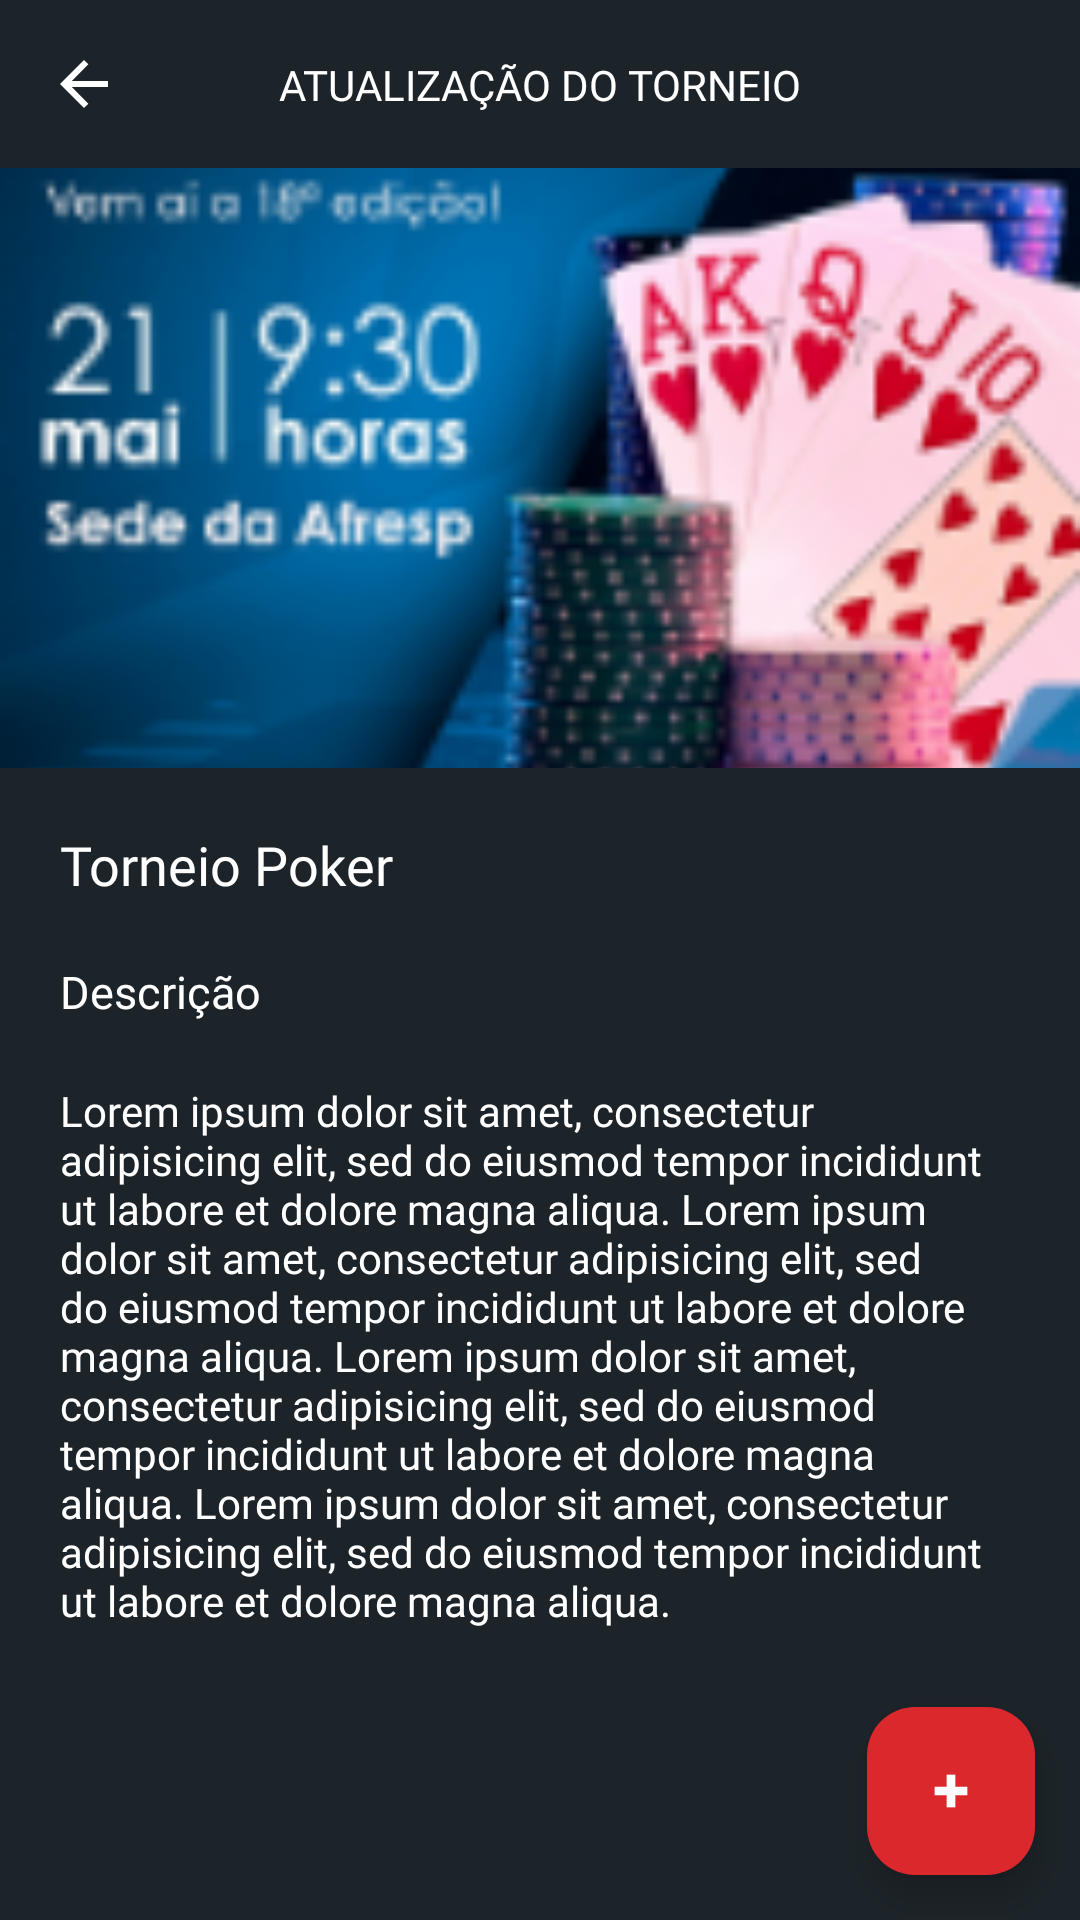

This screen was rendered from an Android layout file. Write that file and the resources it references.
<!-- AndroidManifest.xml: application theme Theme.Poker -->
<!-- res/layout/fragment_detail_update.xml -->
<?xml version="1.0" encoding="utf-8"?>
<layout xmlns:android="http://schemas.android.com/apk/res/android"
    xmlns:app="http://schemas.android.com/apk/res-auto"
    xmlns:tools="http://schemas.android.com/tools">

    <data>

    </data>

    <androidx.constraintlayout.widget.ConstraintLayout
        android:layout_width="match_parent"
        android:layout_height="match_parent"
        tools:context=".ui.fragments.tournament.DetailUpdateFragment">

        <androidx.constraintlayout.widget.ConstraintLayout
            android:id="@+id/constraintLayout"
            android:layout_width="match_parent"
            android:layout_height="wrap_content"
            android:background="@color/background"
            android:orientation="vertical"
            app:layout_constraintEnd_toEndOf="parent"
            app:layout_constraintStart_toStartOf="parent"
            app:layout_constraintTop_toTopOf="parent">

            <ImageView
                android:id="@+id/back"
                android:layout_width="wrap_content"
                android:layout_height="wrap_content"
                android:layout_marginStart="10dp"
                android:layout_marginTop="10dp"
                android:layout_marginBottom="10dp"
                android:paddingHorizontal="10dp"
                android:paddingVertical="10dp"
                android:src="@drawable/ic_left_arrow"
                app:layout_constraintBottom_toBottomOf="parent"
                app:layout_constraintStart_toStartOf="parent"
                app:layout_constraintTop_toTopOf="parent"
                app:tint="@color/white" />

            <TextView
                android:id="@+id/solicitation_details"
                android:layout_width="wrap_content"
                android:layout_height="wrap_content"
                android:fontFamily="@font/poppins_bold"
                android:text="ATUALIZAÇÃO DO TORNEIO"
                android:textColor="@color/white"
                app:layout_constraintBottom_toBottomOf="@+id/back"
                app:layout_constraintEnd_toEndOf="parent"
                app:layout_constraintStart_toStartOf="parent"
                app:layout_constraintTop_toTopOf="@+id/back" />

        </androidx.constraintlayout.widget.ConstraintLayout>

        <androidx.core.widget.NestedScrollView
            android:layout_width="match_parent"
            android:layout_height="0dp"
            android:background="@color/background"
            app:layout_constraintBottom_toTopOf="@+id/constraintLayout2"
            app:layout_constraintEnd_toEndOf="parent"
            app:layout_constraintStart_toStartOf="parent"
            app:layout_constraintTop_toBottomOf="@+id/constraintLayout">

            <androidx.constraintlayout.widget.ConstraintLayout
                android:layout_width="match_parent"
                android:layout_height="wrap_content">

                <ImageView
                    android:id="@+id/imageView2"
                    android:layout_width="match_parent"
                    android:layout_height="200dp"
                    android:contentDescription="Plano de fundo do torneio"
                    android:scaleType="centerCrop"
                    android:src="@drawable/ic_wallpaper"
                    app:layout_constraintEnd_toEndOf="parent"
                    app:layout_constraintStart_toStartOf="parent"
                    app:layout_constraintTop_toTopOf="parent" />

                <TextView
                    android:id="@+id/textView13"
                    android:layout_width="0dp"
                    android:layout_height="wrap_content"
                    android:layout_marginStart="20dp"
                    android:layout_marginTop="20dp"
                    android:layout_marginEnd="20dp"
                    android:fontFamily="@font/poppins_semibold"
                    android:text="Torneio Poker"
                    android:textColor="@color/white"
                    android:textSize="18sp"
                    app:layout_constraintEnd_toStartOf="@+id/textView14"
                    app:layout_constraintStart_toStartOf="parent"
                    app:layout_constraintTop_toBottomOf="@+id/imageView2" />

                <TextView
                    android:id="@+id/textView14"
                    android:layout_width="wrap_content"
                    android:layout_height="wrap_content"
                    android:layout_marginEnd="20dp"
                    android:fontFamily="@font/poppins"
                    android:text="00/00/0000"
                    android:textColor="@color/white"
                    android:visibility="gone"
                    app:layout_constraintBottom_toBottomOf="@+id/textView13"
                    app:layout_constraintEnd_toEndOf="parent"
                    app:layout_constraintTop_toTopOf="@+id/textView13" />

                <TextView
                    android:id="@+id/textView15"
                    android:layout_width="wrap_content"
                    android:layout_height="wrap_content"
                    android:layout_marginStart="20dp"
                    android:layout_marginTop="20dp"
                    android:fontFamily="@font/poppins_bold"
                    android:text="Descrição"
                    android:textColor="@color/white"
                    android:textSize="15sp"
                    app:layout_constraintStart_toStartOf="parent"
                    app:layout_constraintTop_toBottomOf="@+id/textView13" />


                <TextView
                    android:id="@+id/textView18"
                    android:layout_width="0dp"
                    android:layout_height="wrap_content"
                    android:layout_marginStart="20dp"
                    android:layout_marginTop="20dp"
                    android:layout_marginEnd="20dp"
                    android:fontFamily="@font/poppins"
                    android:text="Lorem ipsum dolor sit amet, consectetur adipisicing elit, sed do eiusmod tempor incididunt ut labore et dolore magna aliqua. Lorem ipsum dolor sit amet, consectetur adipisicing elit, sed do eiusmod tempor incididunt ut labore et dolore magna aliqua. Lorem ipsum dolor sit amet, consectetur adipisicing elit, sed do eiusmod tempor incididunt ut labore et dolore magna aliqua. Lorem ipsum dolor sit amet, consectetur adipisicing elit, sed do eiusmod tempor incididunt ut labore et dolore magna aliqua."
                    android:textColor="@color/white"
                    app:layout_constraintEnd_toEndOf="parent"
                    app:layout_constraintStart_toStartOf="parent"
                    app:layout_constraintTop_toBottomOf="@+id/textView15" />

                <androidx.recyclerview.widget.RecyclerView
                    android:layout_width="match_parent"
                    android:layout_height="wrap_content"
                    android:layout_marginTop="20dp"
                    tools:listitem="@layout/item_list_update"
                    app:layout_constraintBottom_toBottomOf="parent"
                    app:layout_constraintEnd_toEndOf="parent"
                    app:layout_constraintStart_toStartOf="parent"
                    app:layout_constraintTop_toBottomOf="@+id/textView18" />


            </androidx.constraintlayout.widget.ConstraintLayout>

        </androidx.core.widget.NestedScrollView>

        <androidx.constraintlayout.widget.ConstraintLayout
            android:id="@+id/constraintLayout2"
            android:layout_width="match_parent"
            android:layout_height="wrap_content"
            android:background="@color/background"
            app:layout_constraintBottom_toBottomOf="parent">

            <com.google.android.material.floatingactionbutton.FloatingActionButton
                android:id="@+id/btn_new_update"
                style="@style/ThemeOverlay.Material3.FloatingActionButton.Primary"
                android:layout_width="wrap_content"
                android:layout_height="wrap_content"
                app:circularflow_defaultRadius="50dp"
                android:layout_margin="15dp"
                android:src="@drawable/ic_plus"
                app:backgroundTint="@color/primary"
                app:fabSize="normal"
                app:layout_constraintBottom_toBottomOf="parent"
                app:layout_constraintEnd_toEndOf="parent"
                app:layout_constraintTop_toTopOf="parent"
                app:tint="@color/white" />

        </androidx.constraintlayout.widget.ConstraintLayout>

    </androidx.constraintlayout.widget.ConstraintLayout>
</layout>
<!-- res/layout/item_list_update.xml (included above) -->
<?xml version="1.0" encoding="utf-8"?>
<androidx.constraintlayout.widget.ConstraintLayout xmlns:android="http://schemas.android.com/apk/res/android"
    xmlns:app="http://schemas.android.com/apk/res-auto"
    android:layout_width="match_parent"
    android:layout_height="wrap_content"
    android:layout_margin="10dp"
    android:background="@color/background">

    <TextView
        android:layout_width="0dp"
        android:layout_height="wrap_content"
        android:layout_marginStart="20dp"
        android:layout_marginEnd="20dp"
        android:text="Arquivo.formato"
        android:padding="10dp"
        android:fontFamily="@font/roboto_bold"
        android:textColor="@color/white"
        app:layout_constraintBottom_toBottomOf="parent"
        app:layout_constraintEnd_toStartOf="@+id/imageView8"
        app:layout_constraintStart_toStartOf="parent"
        app:layout_constraintTop_toTopOf="parent" />

    <ImageView
        android:id="@+id/imageView8"
        android:layout_width="wrap_content"
        android:layout_height="wrap_content"
        android:layout_marginEnd="20dp"
        android:src="@drawable/ic_donwload"
        app:layout_constraintBottom_toBottomOf="parent"
        app:layout_constraintEnd_toEndOf="parent"
        app:layout_constraintTop_toTopOf="parent" />

</androidx.constraintlayout.widget.ConstraintLayout>
<!-- resources referenced by this layout -->
<resources>
  <color name="background">#1D2429</color>
  <color name="primary">#DB282D</color>
  <color name="white">#FFFFFFFF</color>
  <!-- drawable ic_donwload (drawable) -->
  <vector xmlns:android="http://schemas.android.com/apk/res/android"
      android:width="20dp"
      android:height="20dp"
      android:viewportWidth="20"
      android:viewportHeight="20">
    <path
        android:pathData="M9.29,13.71a1.034,1.034 0,0 0,1.42 0l3,-3a1,1 0,0 0,-1.42 -1.42L11,10.59V7A1,1 0,0 0,9 7v3.59L7.71,9.29a1,1 0,1 0,-1.42 1.42ZM10,20a10,10 0,1 0,-3.827 -0.761A10,10 0,0 0,10 20ZM10,2A8,8 0,1 1,4.343 4.343,8 8,0 0,1 10,2Z"
        android:fillColor="#3adc28"/>
  </vector>
  <!-- drawable ic_left_arrow (drawable) -->
  <?xml version="1.0" encoding="utf-8"?>
  <vector xmlns:android="http://schemas.android.com/apk/res/android"
      android:width="16dp"
      android:height="16dp"
      android:viewportWidth="16"
      android:viewportHeight="16">
      <path
          android:fillColor="#FF000000"
          android:pathData="M8,16 L9.455,14.545l-5.506,-5.506L16,9.039L16,6.961L3.948,6.961L9.455,1.455 8,0l-8,8Z"/>
  </vector>
  <!-- drawable ic_plus (drawable) -->
  <?xml version="1.0" encoding="utf-8"?>
  <vector xmlns:android="http://schemas.android.com/apk/res/android"
      android:width="10dp"
      android:height="10dp"
      android:viewportWidth="33"
      android:viewportHeight="33">
      <path
          android:pathData="M9,16.5L24,16.5"
          android:strokeWidth="4"
          android:fillColor="#00000000"
          android:strokeColor="#fff"/>
      <path
          android:pathData="M16.5,9L16.5,24"
          android:strokeWidth="4"
          android:fillColor="#00000000"
          android:strokeColor="#fff"/>
  </vector>
  <!-- drawable ic_wallpaper: png bitmap (drawable, 34005 bytes) -->
  <style name="Theme.Poker" parent="Base.Theme.Poker" />
  <style name="Base.Theme.Poker" parent="Theme.Material3.Light.NoActionBar">
          
          
          <item name="android:statusBarColor">@color/background</item>
          <item name="android:textColorSecondary">@color/white</item>
          <item name="colorAccent">@color/primary</item>
  
      </style>
</resources>
